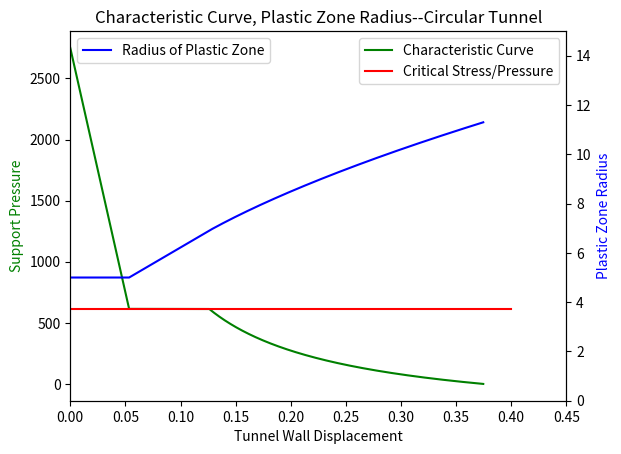

Write Python code to recreate this figure.
import math
import numpy
import matplotlib.pyplot as plt

def uni_comp_strength(c, Phi):
    """
    calculates and returns the Uniaxial Compressive Strength of the rock given Cohesion (c) and Friction Angle (Phi).
    """
    return (2*c*math.cos(math.radians(Phi)))/(1-math.sin(math.radians(Phi)))

def critical_pressure(Po, uni_comp_str, k):
    """
    Calculates and returns the critical pressure given Uniaxial Compressive Strength, Pressure (Vertical/Overburden), and k value.
    """
    return (2*Po-uni_comp_str)/(1+k)

def radius_plastic_zone(ro, Po, Pi, k, uni_comp_str):
    """
    Calculates and returns the radius of the plastic zone of the tunnel.
    """
    num = 2*(Po*(k-1)+uni_comp_str)
    denom = (1+k)*(k-1)*Pi+uni_comp_str
    return (ro*(num/denom)**(1/(k-1)))

def inward_radial_disp_plastic(ro, Po, crit_press, v, E, rp, Pi):
    """
    Calculates and returns the inward radial displacement for plastic analysis.
    """
    return (ro*(1+v)/E)*(2*(1-v)*(Po-crit_press)*(rp/ro)**2-(1-2*v)*(Po-Pi))

def main():
    E = 250000          #Young's Modulus
    v = 0.25            #Poisson's Ratio
    Po = 2500 * 1.1     #Vertical Pressure, Depth * 1.1 (Imperial Units - Feet)
    Phi = 32            #Friction Angle
    c = 800             #Cohesion
    Pi = 0              #Internal Pressure
    ro = 5              #Diameter of Circular Tunnel
    k = (1+math.sin(math.radians(Phi)))/(1-math.sin(math.radians(Phi))) #calculates k based on Phi (Friction Angle)
    print("The value of k : {}".format(k))
    uni_comp_str = uni_comp_strength(c,Phi)             #Calculates Uniaxial Compressive Strength
    crit_press = critical_pressure(Po, uni_comp_str, k)       #Determines Critical Pressure Pcr
    print("Critical Pressure: {} PSI".format(crit_press))
    Uie = (ro*(1+v)/E)*(Po-Pi)                                  #Elastic Displacement
    print("Maximum Elastic Displacement: {} feet".format(Uie))
                                                                    #Radius of Plastic Zone
    rp = radius_plastic_zone(ro, Po, Pi, k, uni_comp_str)
    print("Radius of Plastic Zone: {} feet".format(rp))
                                                                #Inward Displacement of Plastic Zone
    inward_disp_plastic = inward_radial_disp_plastic(ro,Po,crit_press,v,E,rp,Pi)
    print("Inward Displacement Plastic: {} feet".format(inward_disp_plastic))

    #Creating Characteristic Curve
    #For Loop which will adjust support pressure from In-Situ Stress Value to 0
    Ui = []
    Rp = []
    CharCurve = []
    displ_plast = []
    PiList = []

    Pi = Po
    i = 0
    while Pi>0:
        PiList.append(Pi)
        Pcr = critical_pressure(Po, uni_comp_str, k)    #Calc. Crit. Pressure
        i += 1
        Ui.append(i*0.05)
        
        if Pi>Pcr:              #If Internal Pressure > Critical Pressure, 
                                   # Elastic Deformation and Rp = ro
            Rp.append(ro)
            CharCurve.append((ro*(1+v)/E)*(Po-Pi))
        else:
            Rp.append(radius_plastic_zone(ro, Po, Pi, k, uni_comp_str))
            CharCurve.append(inward_radial_disp_plastic(ro,Po,Pcr,v,E,Rp[i-1],Pi))
        Pi -= 0.5
    
    fig, ax1 = plt.subplots()
    ax1.plot(CharCurve, PiList, 'g-', label ="Characteristic Curve")
    ax1.plot([0,0.4], [Pcr, Pcr], 'r', label ="Critical Stress/Pressure")
    plt.legend()
    
    ax2 = ax1.twinx()
    ax2.plot(CharCurve, Rp, 'b-', label="Radius of Plastic Zone")
    ax1.set_xlabel('Tunnel Wall Displacement')
    ax1.set_ylabel('Support Pressure', color='g')
    ax2.set_ylabel('Plastic Zone Radius', color='b')
    ax2.axis([0, 0.45, 0, 15])
    plt.legend(loc=2)
    plt.title("Characteristic Curve, Plastic Zone Radius--Circular Tunnel")
    plt.show()

if __name__ == "__main__":
    main()
